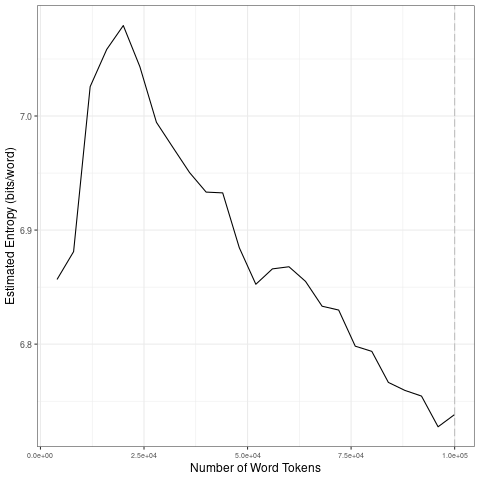

Source data for this figure (header and first rows):
file, entropy.Corpus.Size, entropy.Entropy, sd.Corpus.Size, sd.SD
data/covid-clean/2020_by_fr/2020-07-18_t…, 4000, 6.857, 20000, 0.1038
data/covid-clean/2020_by_fr/2020-07-18_t…, 8000, 6.881, 40000, 0.04277
data/covid-clean/2020_by_fr/2020-07-18_t…, 12000, 7.026, 60000, 0.03118
data/covid-clean/2020_by_fr/2020-07-18_t…, 16000, 7.058, 80000, 0.02572
data/covid-clean/2020_by_fr/2020-07-18_t…, 20000, 7.079, 1e+05, 0.01594
data/covid-clean/2020_by_fr/2020-07-18_t…, 24000, 7.043, 20000, 0.1038
data/covid-clean/2020_by_fr/2020-07-18_t…, 28000, 6.994, 40000, 0.04277
data/covid-clean/2020_by_fr/2020-07-18_t…, 32000, 6.972, 60000, 0.03118
data/covid-clean/2020_by_fr/2020-07-18_t…, 36000, 6.95, 80000, 0.02572
data/covid-clean/2020_by_fr/2020-07-18_t…, 40000, 6.933, 1e+05, 0.01594
data/covid-clean/2020_by_fr/2020-07-18_t…, 44000, 6.933, 20000, 0.1038
data/covid-clean/2020_by_fr/2020-07-18_t…, 48000, 6.885, 40000, 0.04277
data/covid-clean/2020_by_fr/2020-07-18_t…, 52000, 6.853, 60000, 0.03118
data/covid-clean/2020_by_fr/2020-07-18_t…, 56000, 6.866, 80000, 0.02572
data/covid-clean/2020_by_fr/2020-07-18_t…, 60000, 6.868, 1e+05, 0.01594
data/covid-clean/2020_by_fr/2020-07-18_t…, 64000, 6.855, 20000, 0.1038
data/covid-clean/2020_by_fr/2020-07-18_t…, 68000, 6.833, 40000, 0.04277
data/covid-clean/2020_by_fr/2020-07-18_t…, 72000, 6.83, 60000, 0.03118
data/covid-clean/2020_by_fr/2020-07-18_t…, 76000, 6.798, 80000, 0.02572
data/covid-clean/2020_by_fr/2020-07-18_t…, 80000, 6.794, 1e+05, 0.01594
data/covid-clean/2020_by_fr/2020-07-18_t…, 84000, 6.766, 20000, 0.1038
data/covid-clean/2020_by_fr/2020-07-18_t…, 88000, 6.759, 40000, 0.04277
data/covid-clean/2020_by_fr/2020-07-18_t…, 92000, 6.754, 60000, 0.03118
data/covid-clean/2020_by_fr/2020-07-18_t…, 96000, 6.728, 80000, 0.02572
data/covid-clean/2020_by_fr/2020-07-18_t…, 1e+05, 6.738, 1e+05, 0.01594
